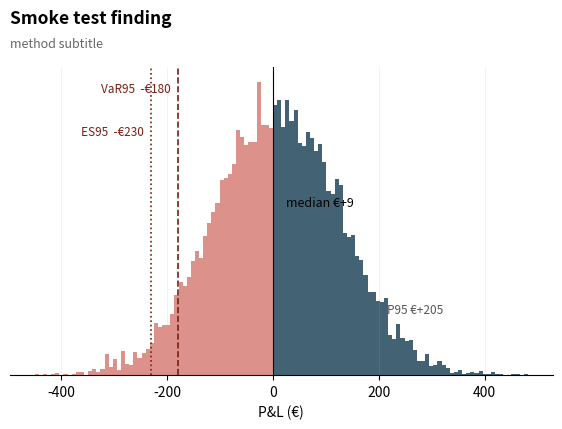
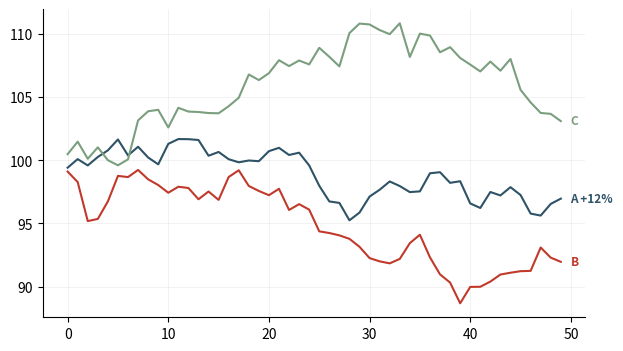

Source code (Python) for these figures, in order: (Note: this script raises an exception after producing the figures.)
"""Tufte chart style: max data-ink ratio, finding-as-title headlines, direct labels, zero junkchart."""
from __future__ import annotations

import matplotlib.pyplot as plt
import numpy as np
import pandas as pd

PALETTE = ["#2E5266", "#C0392B", "#7A9E7E", "#8E6C8A", "#B8860B",
           "#5D6D7E", "#D4793C", "#4C8C8C", "#A3586E", "#6B7F3A"]
GOOD, BAD, NEUTRAL = "#7A9E7E", "#C0392B", "#9AA5AE"


def tufte_style() -> None:
    plt.rcParams.update({
        "figure.facecolor": "white", "axes.facecolor": "white",
        "axes.spines.top": False, "axes.spines.right": False,
        "axes.grid": True, "grid.alpha": 0.22, "grid.linewidth": 0.5,
        "axes.prop_cycle": plt.cycler(color=PALETTE),
        "font.size": 10, "axes.titlesize": 12,
        "legend.frameon": False, "figure.dpi": 130,
    })


def headline(ax: plt.Axes, finding: str, method: str = "") -> None:
    ax.set_title("")
    ax.text(0, 1.13, finding, transform=ax.transAxes, fontsize=12.5,
            fontweight="bold", va="bottom", ha="left")
    if method:
        ax.text(0, 1.055, method, transform=ax.transAxes, fontsize=9,
                color="#666666", va="bottom", ha="left")


def direct_label_lines(ax: plt.Axes, df: pd.DataFrame, fmt: dict[str, str] | None = None) -> None:
    ends = {c: float(df[c].dropna().iloc[-1]) for c in df.columns if df[c].notna().any()}
    order = sorted(ends, key=ends.get)
    y0, y1 = ax.get_ylim()
    min_gap = (y1 - y0) * 0.035
    placed: list[float] = []
    positions: dict[str, float] = {}
    for c in order:
        y = ends[c]
        if placed and y - placed[-1] < min_gap:
            y = placed[-1] + min_gap
        placed.append(y)
        positions[c] = y
    colors = {c: ax.lines[i].get_color() for i, c in enumerate(df.columns) if i < len(ax.lines)}
    for c in df.columns:
        if c not in positions:
            continue
        s = df[c].dropna()
        label = fmt[c] if fmt and c in fmt else c
        ax.annotate(label, (s.index[-1], positions[c]), xytext=(7, 0),
                    textcoords="offset points", va="center", fontsize=8.5,
                    color=colors.get(c, "#333333"), fontweight="bold",
                    annotation_clip=False)


def corr_heatmap(ax: plt.Axes, corr: pd.DataFrame, title: str,
                 highlight: tuple[str, str] | None = None) -> None:
    n = len(corr)
    im = ax.imshow(corr.values, cmap="RdBu_r", vmin=-1, vmax=1)
    ax.set_xticks(range(n), corr.columns, rotation=45, ha="right", fontsize=8.5)
    ax.set_yticks(range(n), corr.index, fontsize=8.5)
    for i in range(n):
        for j in range(n):
            v = corr.values[i, j]
            ax.text(j, i, f"{v:.2f}", ha="center", va="center", fontsize=7.5,
                    color="white" if abs(v) > 0.6 else "black")
    if highlight and highlight[0] in corr.index and highlight[1] in corr.columns:
        i, j = list(corr.index).index(highlight[0]), list(corr.columns).index(highlight[1])
        for a, b in {(i, j), (j, i)}:
            ax.add_patch(plt.Rectangle((b - 0.5, a - 0.5), 1, 1, fill=False,
                                       edgecolor="#111111", lw=2))
    ax.set_title(title, fontsize=11, fontweight="bold")
    ax.grid(False)
    plt.colorbar(im, ax=ax, shrink=0.75)


def pnl_distribution(ax: plt.Axes, pnl: np.ndarray, var95: float, es95: float,
                     title: str = "", subtitle: str = "") -> None:
    n, b, patches = ax.hist(pnl, bins=120, edgecolor="none")
    for patch, edge in zip(patches, b[:-1]):
        patch.set_facecolor(BAD if edge < 0 else PALETTE[0])
        patch.set_alpha(0.55 if edge < 0 else 0.9)
    ax.axvline(0, color="black", lw=0.8)
    ymax = ax.get_ylim()[1]
    for x, lbl, ls, ytxt in [(-var95, f"VaR95  -€{var95:.0f}", "--", 0.92),
                             (-es95, f"ES95  -€{es95:.0f}", ":", 0.78)]:
        ax.axvline(x, color="#7a1f12", lw=1.2, ls=ls)
        ax.annotate(lbl, (x, ymax * ytxt), fontsize=8.5, color="#7a1f12",
                    ha="right", xytext=(-5, 0), textcoords="offset points")
    p50, p95 = np.percentile(pnl, [50, 95])
    ax.annotate(f"median €{p50:+.0f}", (p50, ymax * 0.55), fontsize=9, ha="left",
                xytext=(6, 0), textcoords="offset points")
    ax.annotate(f"P95 €{p95:+.0f}", (p95, ymax * 0.20), fontsize=8.5, color="#555555",
                ha="left", xytext=(4, 0), textcoords="offset points")
    if title:
        headline(ax, title, subtitle)
    ax.set_xlabel("P&L (€)")
    ax.set_yticks([])
    ax.spines["left"].set_visible(False)


if __name__ == "__main__":
    tufte_style()
    rng = np.random.default_rng(1)
    fig, ax = plt.subplots(figsize=(7, 4))
    pnl_distribution(ax, rng.normal(10, 120, 10000), 180.0, 230.0,
                     "Smoke test finding", "method subtitle")
    df = pd.DataFrame(rng.normal(0, 1, (50, 3)).cumsum(0) + 100, columns=list("ABC"))
    fig2, ax2 = plt.subplots(figsize=(7, 4))
    for c in df.columns:
        ax2.plot(df.index, df[c])
    direct_label_lines(ax2, df, fmt={"A": "A +12%"})
    fig.savefig("/tmp/viz_smoke.png", bbox_inches="tight")
    print("TEST OK — /tmp/viz_smoke.png")
